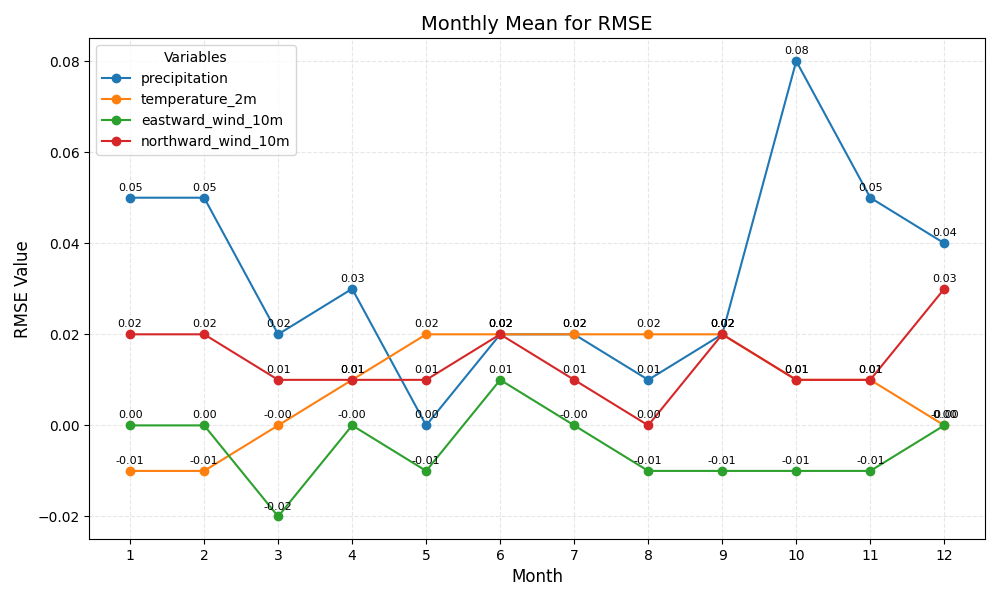

The file beside this chart, header and first rows:
month, precipitation, temperature_2m, eastward_wind_10m, northward_wind_10m
1, 0.05, -0.01, 0.00, 0.02
2, 0.05, -0.01, 0.00, 0.02
3, 0.02, -0.00, -0.02, 0.01
4, 0.03, 0.01, -0.00, 0.01
5, 0.00, 0.02, -0.01, 0.01
6, 0.02, 0.02, 0.01, 0.02
7, 0.02, 0.02, -0.00, 0.01
8, 0.01, 0.02, -0.01, 0.00
9, 0.02, 0.02, -0.01, 0.02
10, 0.08, 0.01, -0.01, 0.01
11, 0.05, 0.01, -0.01, 0.01
12, 0.04, -0.00, 0.00, 0.03
